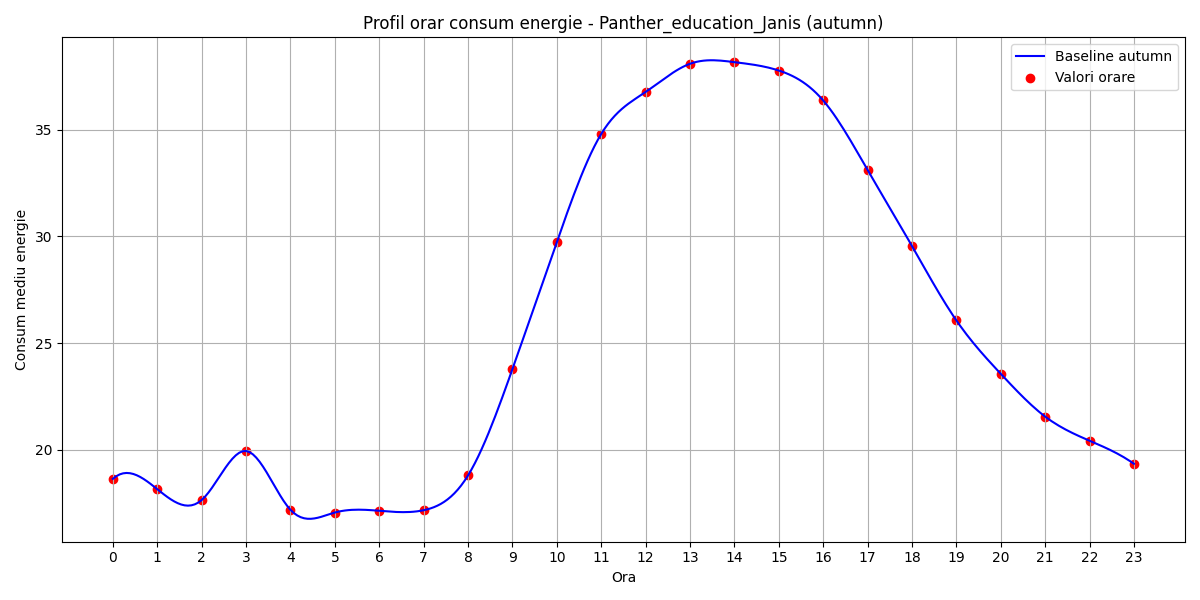

The table this chart was drawn from, first rows:
hour, B(t)
0, 18.64
1, 18.16
2, 17.65
3, 19.95
4, 17.19
5, 17.06
6, 17.14
7, 17.17
8, 18.8
9, 23.78
10, 29.74
11, 34.8
12, 36.77
13, 38.09
14, 38.17
15, 37.78
16, 36.38
17, 33.12
18, 29.55
19, 26.07
20, 23.56
21, 21.56
22, 20.43
23, 19.35
